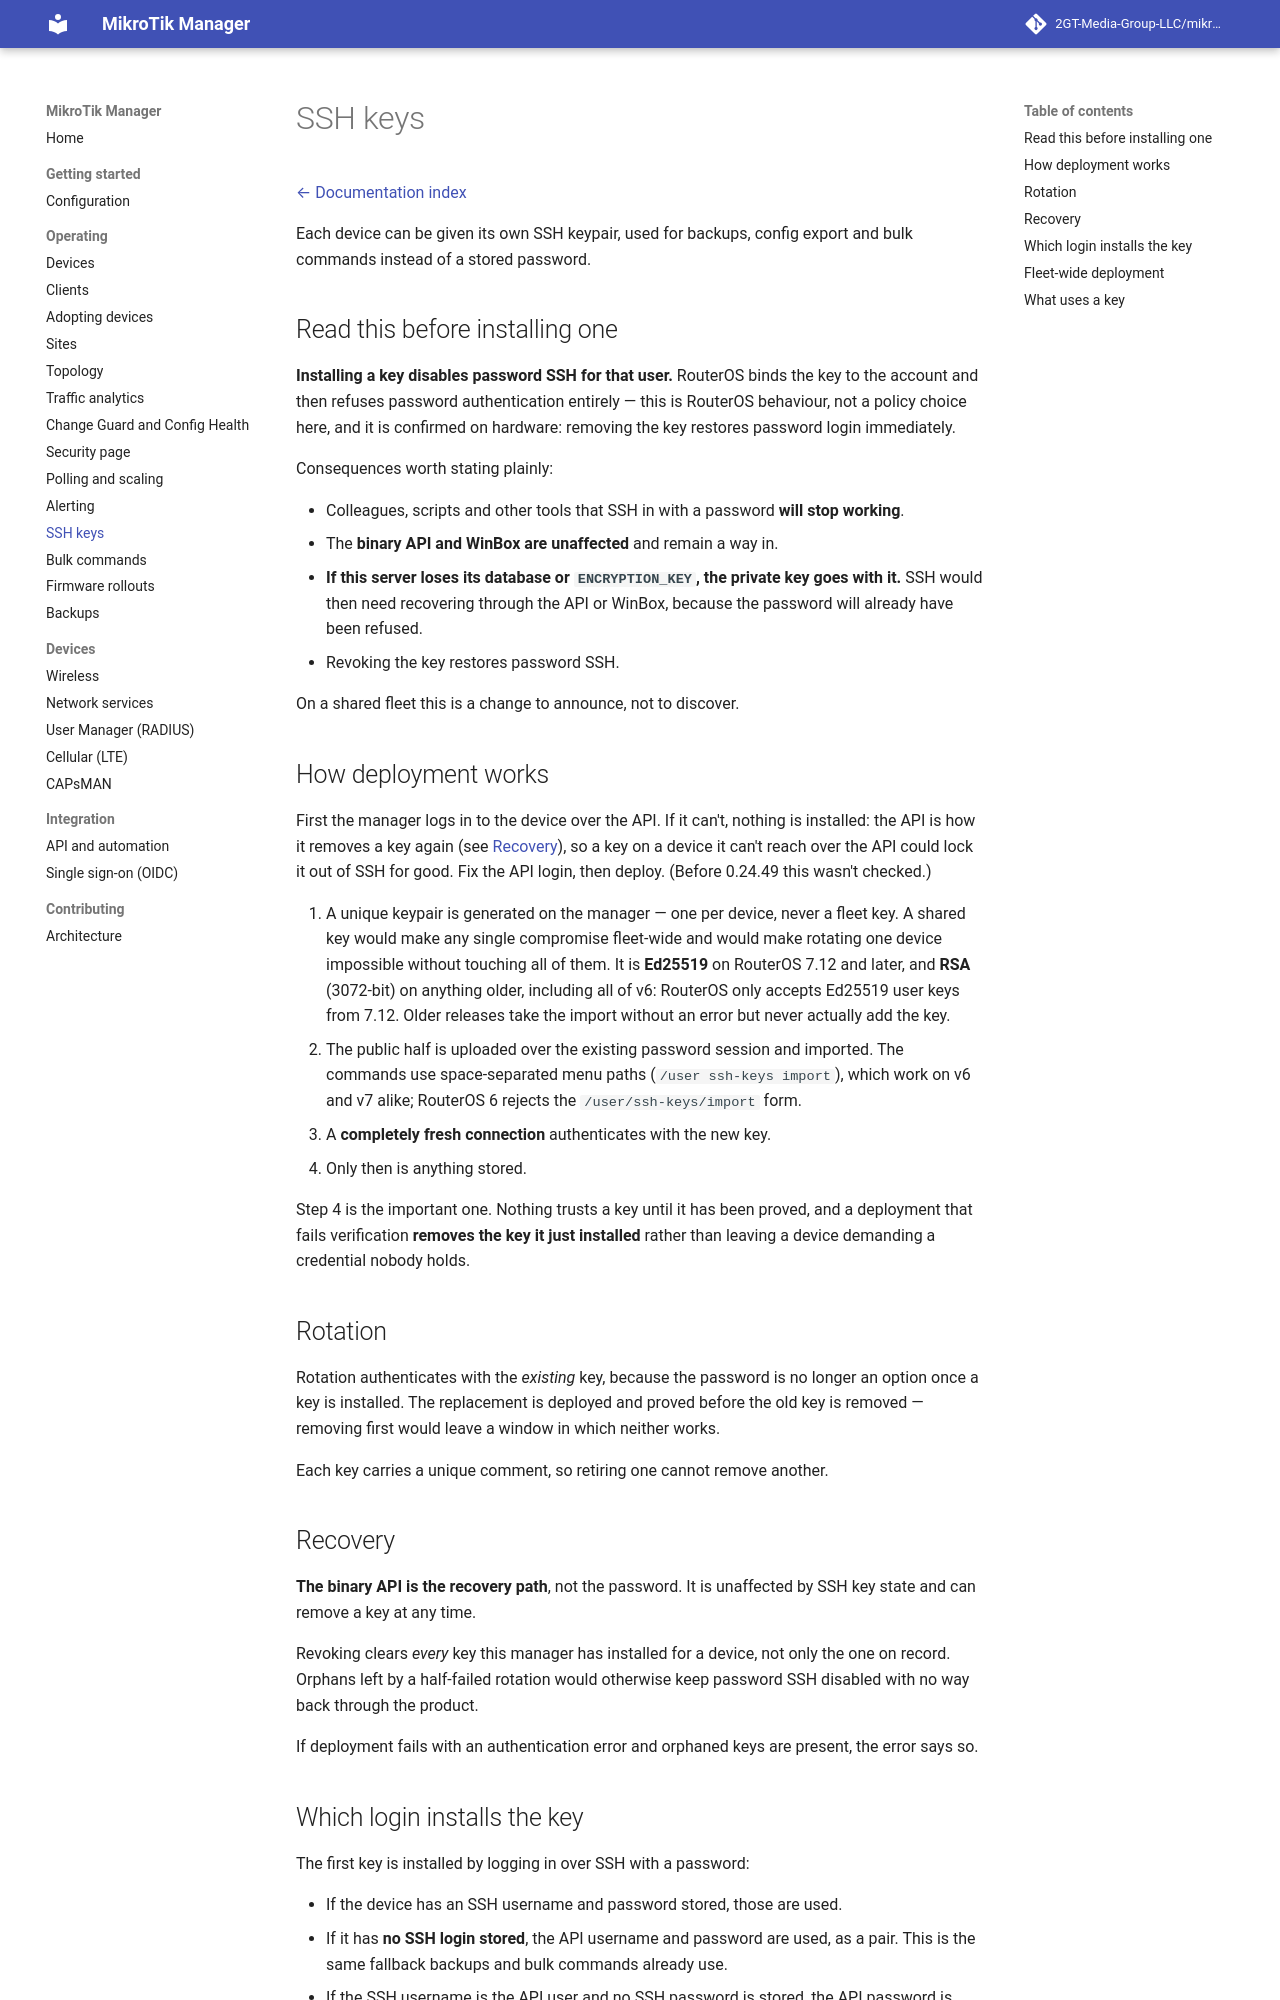

repository: derrickmugabwa/ISPSence · page: 0.54/ssh-keys/index.html · generator: mkdocs

# SSH keys

[← Documentation index](README.md)

Each device can be given its own SSH keypair, used for backups, config export and bulk
commands instead of a stored password.

## Read this before installing one

**Installing a key disables password SSH for that user.** RouterOS binds the key to the
account and then refuses password authentication entirely — this is RouterOS behaviour,
not a policy choice here, and it is confirmed on hardware: removing the key restores
password login immediately.

Consequences worth stating plainly:

- Colleagues, scripts and other tools that SSH in with a password **will stop working**.
- The **binary API and WinBox are unaffected** and remain a way in.
- **If this server loses its database or `ENCRYPTION_KEY`, the private key goes with it.**
  SSH would then need recovering through the API or WinBox, because the password will
  already have been refused.
- Revoking the key restores password SSH.

On a shared fleet this is a change to announce, not to discover.

## How deployment works

First the manager logs in to the device over the API. If it can't, nothing is installed: the
API is how it removes a key again (see [Recovery](#recovery)), so a key on a device it can't
reach over the API could lock it out of SSH for good. Fix the API login, then deploy. (Before
0.24.49 this wasn't checked.)

1. A unique keypair is generated on the manager — one per device, never a
   fleet key. A shared key would make any single compromise fleet-wide and would make
   rotating one device impossible without touching all of them. It is **Ed25519** on
   RouterOS 7.12 and later, and **RSA** (3072-bit) on anything older, including all of v6:
   RouterOS only accepts Ed25519 user keys from 7.12. Older releases take the import without
   an error but never actually add the key.
2. The public half is uploaded over the existing password session and imported. The
   commands use space-separated menu paths (`/user ssh-keys import`), which work on v6 and
   v7 alike; RouterOS 6 rejects the `/user/ssh-keys/import` form.
3. A **completely fresh connection** authenticates with the new key.
4. Only then is anything stored.

Step 4 is the important one. Nothing trusts a key until it has been proved, and a
deployment that fails verification **removes the key it just installed** rather than
leaving a device demanding a credential nobody holds.

## Rotation

Rotation authenticates with the *existing* key, because the password is no longer an
option once a key is installed. The replacement is deployed and proved before the old key
is removed — removing first would leave a window in which neither works.

Each key carries a unique comment, so retiring one cannot remove another.

## Recovery

**The binary API is the recovery path**, not the password. It is unaffected by SSH key
state and can remove a key at any time.

Revoking clears *every* key this manager has installed for a device, not only the one on
record. Orphans left by a half-failed rotation would otherwise keep password SSH disabled
with no way back through the product.

If deployment fails with an authentication error and orphaned keys are present, the error
says so.
